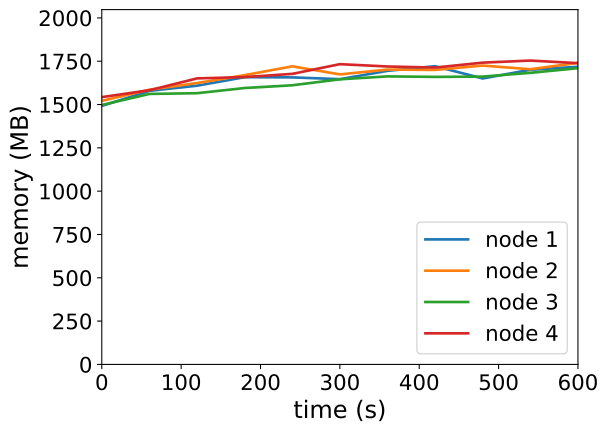

The file beside this chart, header and first rows:
timestamp, ppgcc-m02_pod_amount, ppgcc-m02_memory, ppgcc-m02_cpu, ppgcc-m03_pod_amount, ppgcc-m03_memory, ppgcc-m03_cpu, ppgcc-m04_pod_amount, ppgcc-m04_memory, ppgcc-m04_cpu, ppgcc-m05_pod_amount, ppgcc-m05_memory, ppgcc-m05_cpu
0, 10, 1528104, 559785066, 10, 1557912, 699515633, 10, 1533392, 547464302, 10, 1579840, 762011511
60, 10, 1616808, 596805911, 10, 1623780, 674904950, 10, 1598732, 541482396, 10, 1620628, 751362564
120, 10, 1647564, 635625553, 10, 1663248, 664455941, 10, 1603088, 520641367, 10, 1690588, 721589949
180, 10, 1697724, 622137805, 10, 1709580, 656323817, 10, 1633712, 508420701, 10, 1698508, 757696218
240, 10, 1696536, 587034515, 10, 1761852, 687828109, 10, 1649948, 563426764, 10, 1717252, 710521649
300, 10, 1685976, 573725858, 10, 1714200, 634763309, 10, 1685192, 589922763, 10, 1774672, 785530123
360, 10, 1735212, 611734787, 10, 1742712, 654675793, 10, 1702352, 555548108, 10, 1760944, 733128947
420, 10, 1762668, 603638222, 10, 1740732, 667376741, 10, 1699448, 539648591, 10, 1754476, 744063864
480, 10, 1690068, 583409748, 10, 1766340, 712350311, 10, 1701296, 504533507, 10, 1783648, 706098490
540, 10, 1741416, 577675644, 10, 1744692, 675460566, 10, 1723472, 582901415, 10, 1795924, 705989609
600, 10, 1759236, 549685582, 10, 1782312, 737263808, 10, 1750928, 567931807, 10, 1780612, 641007890
